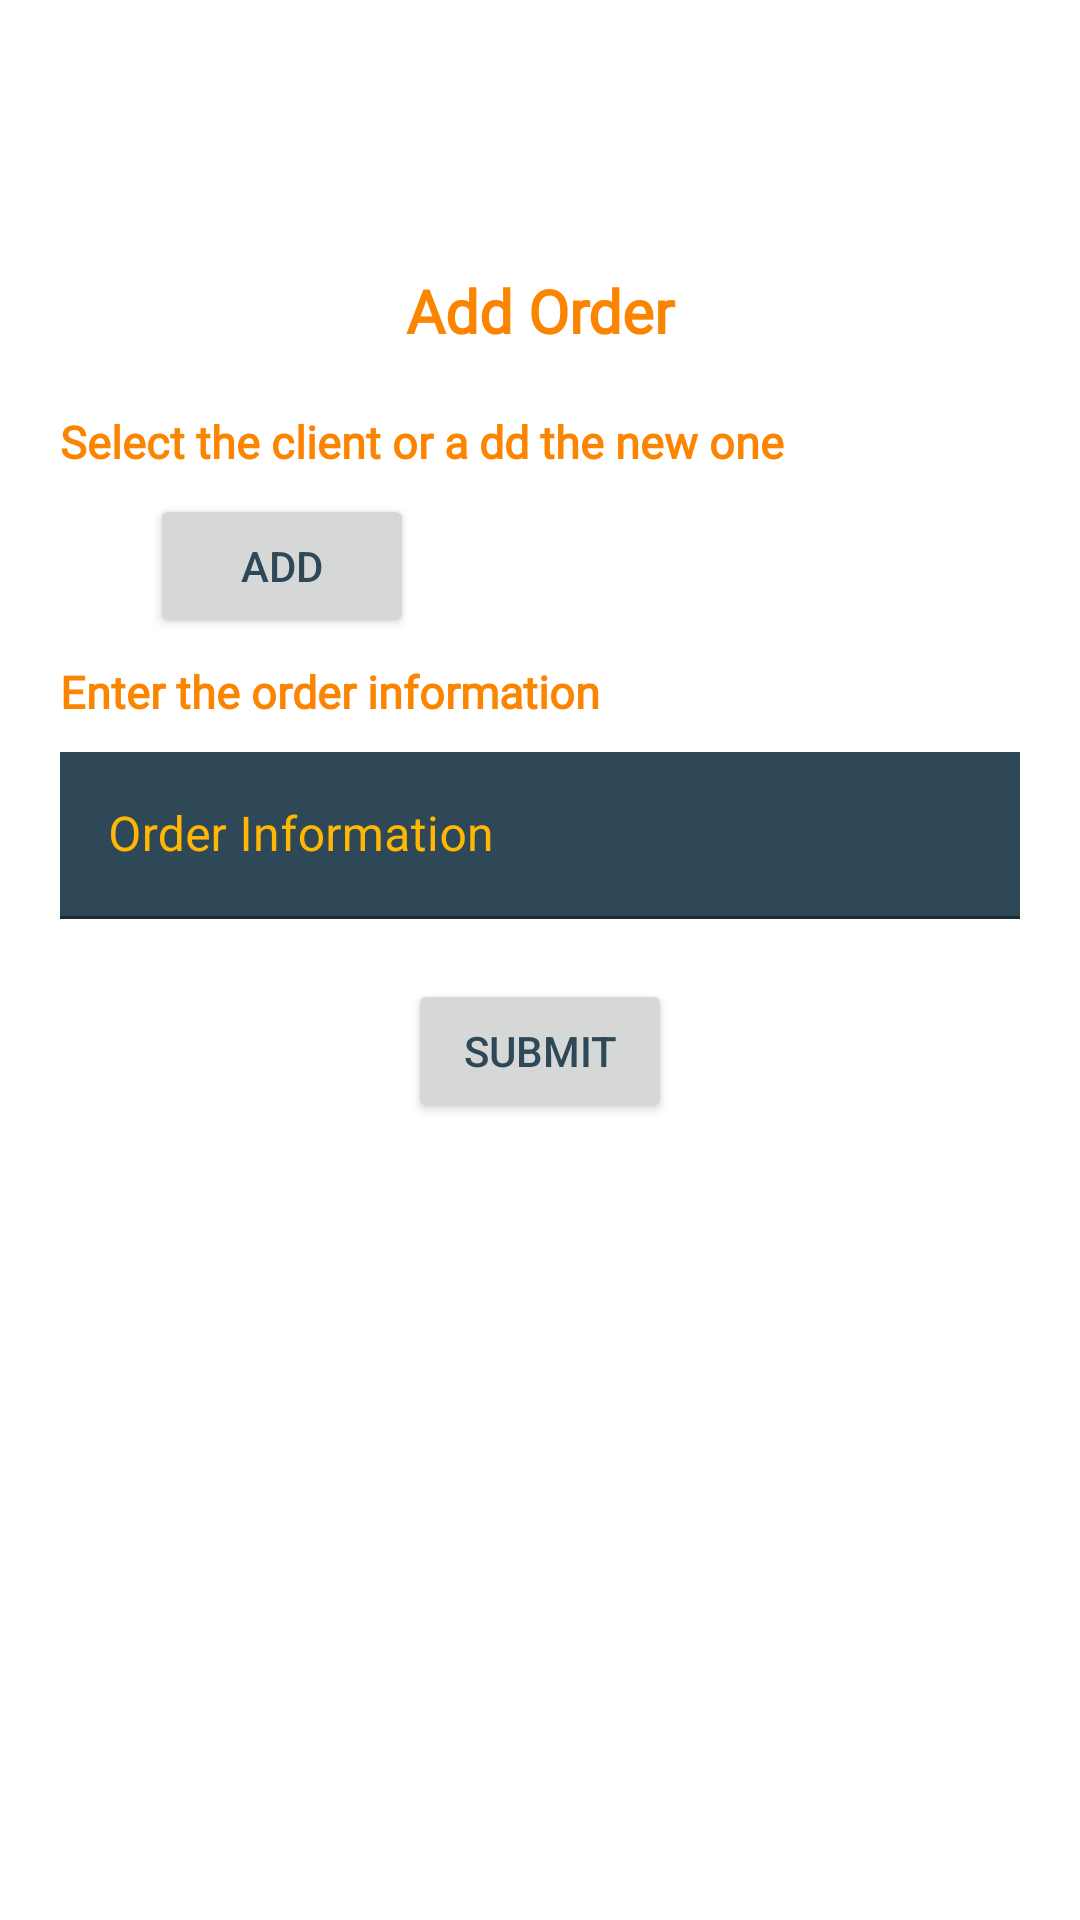

This screen was rendered from an Android layout file. Write that file and the resources it references.
<!-- AndroidManifest.xml: application theme Theme.InternallFINAL -->
<!-- res/layout/fragment_add_orders.xml -->
<?xml version="1.0" encoding="utf-8"?>
<FrameLayout xmlns:android="http://schemas.android.com/apk/res/android"
    xmlns:tools="http://schemas.android.com/tools"
    android:layout_width="match_parent"
    android:layout_height="match_parent"
    xmlns:app="http://schemas.android.com/apk/res-auto"
    tools:context=".Fragments.addFragments.addOrdersFragment"
    android:paddingTop="80dp">

    <LinearLayout
        android:layout_width="match_parent"
        android:layout_height="wrap_content"
        android:orientation="vertical">

        <TextView
            android:layout_width="match_parent"
            android:layout_height="wrap_content"
            android:fontFamily="@font/roboto"
            android:gravity="center"
            android:padding="10sp"
            android:text="Add Order"
            android:textColor="#FB8500"
            android:textSize="20sp"
            android:textStyle="bold" />

        <TextView
            android:layout_width="match_parent"
            android:layout_height="wrap_content"
            android:fontFamily="@font/roboto"
            android:gravity="start"
            android:paddingLeft="20sp"
            android:paddingTop="10sp"
            android:text="Select the client or a dd the new one"
            android:textColor="#FB8500"
            android:textSize="15sp"
            android:textStyle="bold" />

        <LinearLayout
            android:layout_width="match_parent"
            android:layout_height="wrap_content"
            android:orientation="horizontal">
            <Spinner
                android:id="@+id/spinner_clients"
                android:layout_width="wrap_content"
                android:layout_height="wrap_content"
                android:layout_marginLeft="20sp"
                android:layout_marginTop="10sp"
                android:layout_marginRight="30dp"
                android:background="@drawable/spinner_background"
                android:popupBackground="#2F4858"
                tools:ignore="SpeakableTextPresentCheck" />

            <Button
                android:id="@+id/add_clients_order"
                android:layout_width="wrap_content"
                android:layout_height="wrap_content"
                android:layout_gravity="center"
                android:layout_marginTop="5dp"
                android:text="Add"
                android:textColor="#2F4858" />
        </LinearLayout>

        <TextView
            android:layout_width="match_parent"
            android:layout_height="wrap_content"
            android:fontFamily="@font/roboto"
            android:gravity="start"
            android:paddingLeft="20sp"
            android:paddingTop="10sp"
            android:text="Enter the order information"
            android:textColor="#FB8500"
            android:textSize="15sp"
            android:textStyle="bold" />

        <com.google.android.material.textfield.TextInputLayout
            android:id="@+id/orderInfoInputLayout"
            android:layout_width="match_parent"
            android:layout_height="wrap_content"
            android:backgroundTint="#FFB703"
            android:hint="Order Information"
            android:paddingLeft="20sp"
            android:paddingTop="10sp"
            android:paddingRight="20sp"
            android:textColorHint="#FFB703"
            app:boxStrokeColor="#FFB703"
            app:helperTextTextColor="#FFB703"
            app:hintTextColor="#FFB703">
            <com.google.android.material.textfield.TextInputEditText
                android:id="@+id/orderInfoInput"
                android:layout_width="match_parent"
                android:layout_height="wrap_content"
                android:background="#2F4858"
                android:textColor="#FFB703"
                tools:ignore="SpeakableTextPresentCheck,TouchTargetSizeCheck" />
        </com.google.android.material.textfield.TextInputLayout>

        <Button
            android:id="@+id/submit_order"
            android:layout_width="wrap_content"
            android:layout_height="wrap_content"
            android:layout_gravity="center"
            android:layout_marginTop="20dp"
            android:text="SUBMIT"
            android:textColor="#2F4858" />

        <ImageView
            android:id="@+id/imageView"
            android:layout_width="wrap_content"
            android:layout_height="wrap_content"
            android:src="@drawable/add_order"
            android:layout_gravity="center"/>




    </LinearLayout>

</FrameLayout>
<!-- resources referenced by this layout -->
<resources>
  <!-- drawable spinner_background (drawable) -->
  <?xml version="1.0" encoding="utf-8"?>
  <layer-list xmlns:android="http://schemas.android.com/apk/res/android">
      <item
          android:bottom="8dp"
          android:top="8dp">
          <shape>
              <solid android:color="#2F4858" />
              <corners android:radius="4dp" />
              <stroke
                  android:width="2dp"
                  android:color="#FFB703" />
              <padding
                  android:bottom="5dp"
                  android:left="5dp"
                  android:right="5dp"
                  android:top="5dp" />
          </shape>
      </item>
  </layer-list>
  <style name="Theme.InternallFINAL" parent="Theme.MaterialComponents.DayNight.NoActionBar">
          
          <item name="colorPrimary">#F6AE2D</item>
          <item name="colorPrimaryVariant">#86BBD8</item>
          <item name="colorOnPrimary">#86BBD8</item>
          
          <item name="colorSecondary">@color/teal_200</item>
          <item name="colorSecondaryVariant">@color/teal_700</item>
          <item name="colorOnSecondary">@color/white</item>
          
          <item name="android:statusBarColor" tools:targetApi="l">?attr/colorPrimaryVariant</item>
          
      </style>
  <!-- not gathered from this repository: default colours our renderer supplied (Android Studio template values) -->
  <color name="teal_200">#FF03DAC5</color>
  <color name="teal_700">#FF018786</color>
  <color name="white">#FFFFFFFF</color>
</resources>
